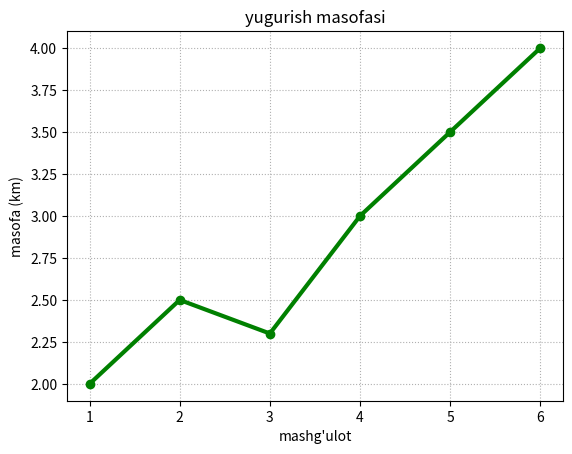

The script that saved this image:
from matplotlib import pyplot as plt

mashgulot = [1, 2, 3, 4, 5, 6]
masofa = [2.0, 2.5, 2.3, 3.0, 3.5, 4.0]

plt.plot(mashgulot, masofa, color="green", marker="o", linewidth=3)

plt.title("yugurish masofasi")
plt.xlabel("mashg'ulot")
plt.ylabel("masofa (km)")
plt.grid(linestyle=":")

plt.show()

print("1. yugurish masofasi umumiy hisobda oshib borgan.")
print("2. 6-mashg'ulotda 4 km masofa yugurilgan.")
